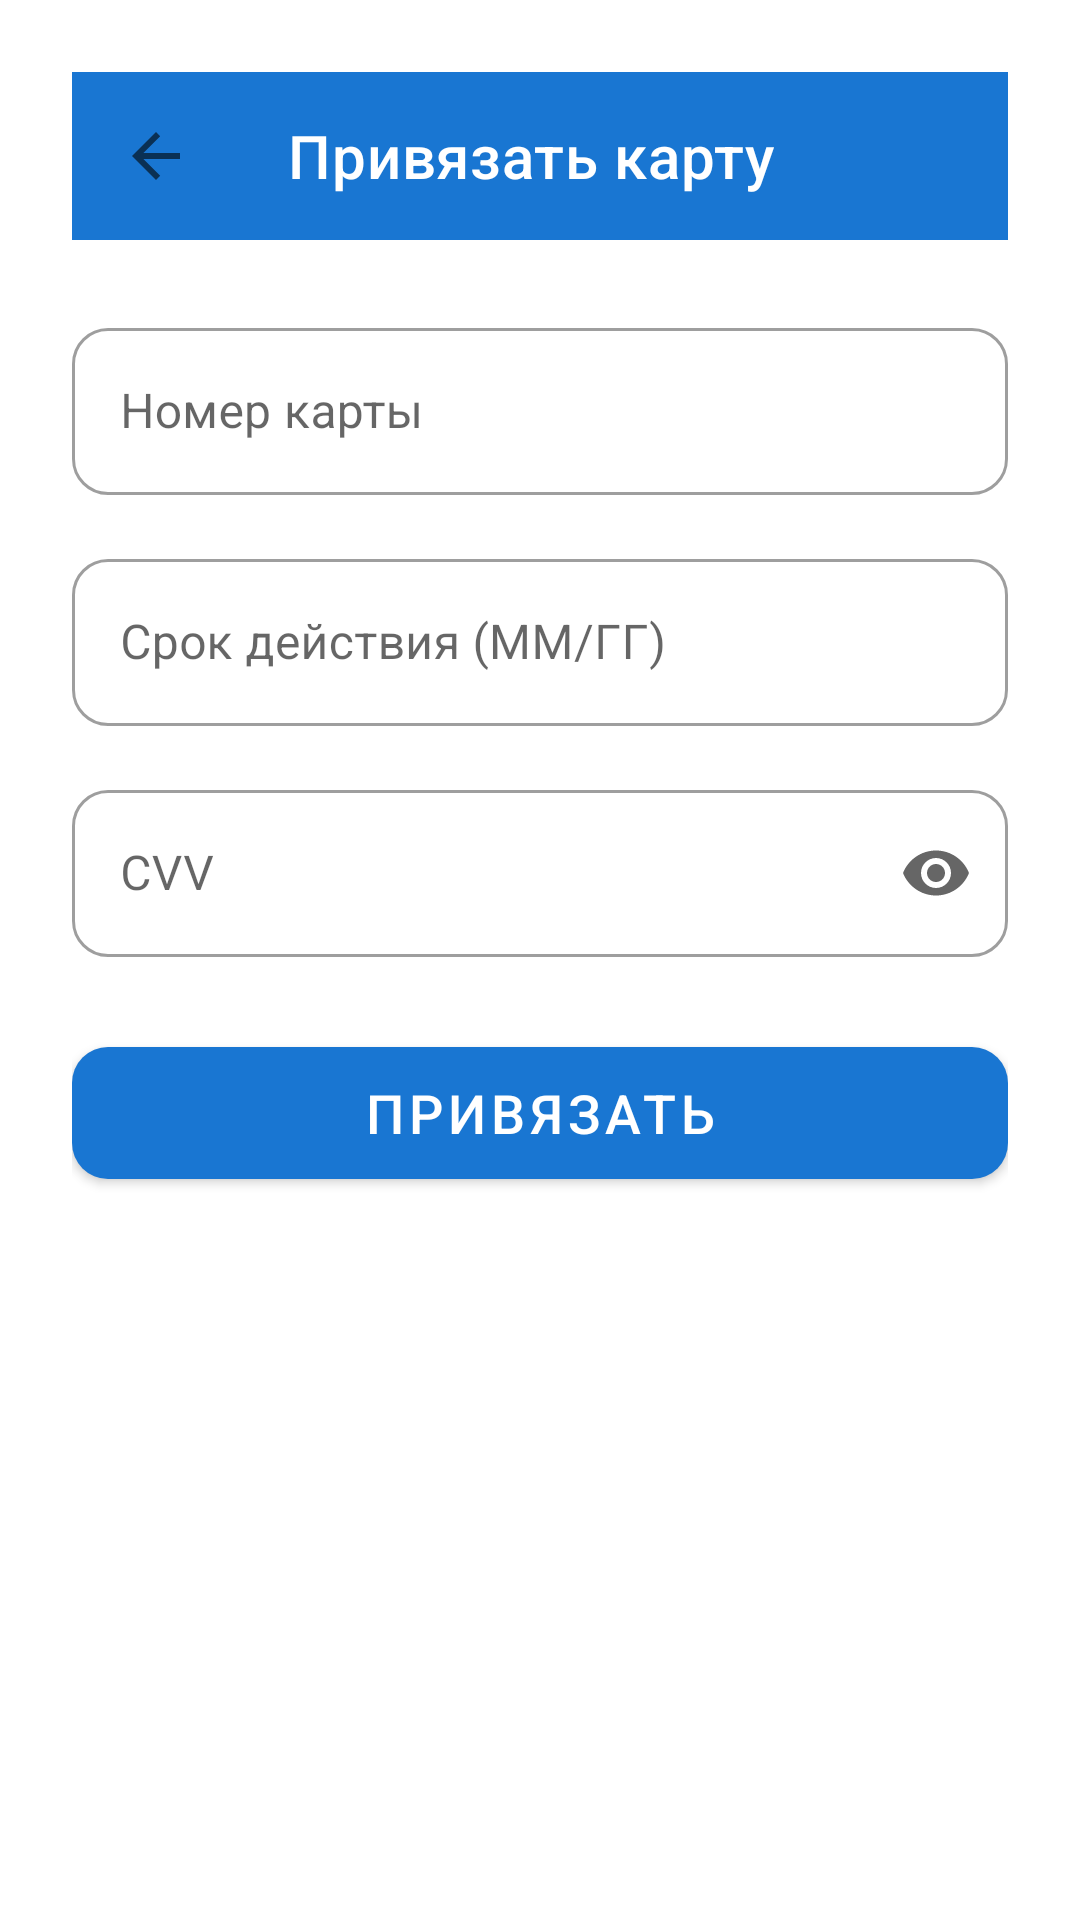

Android layout source for this screen:
<!-- AndroidManifest.xml: activity theme Theme.AutomoykaGo -->
<!-- res/layout/activity_link_card.xml -->
<?xml version="1.0" encoding="utf-8"?>
<ScrollView xmlns:android="http://schemas.android.com/apk/res/android"
    xmlns:app="http://schemas.android.com/apk/res-auto"
    android:layout_width="match_parent"
    android:layout_height="match_parent"
    android:background="?attr/colorSurface"
    android:fillViewport="true">

    <LinearLayout
        android:layout_width="match_parent"
        android:layout_height="wrap_content"
        android:orientation="vertical"
        android:padding="24dp">

        <com.google.android.material.appbar.MaterialToolbar
            android:id="@+id/toolbar"
            android:layout_width="match_parent"
            android:layout_height="?attr/actionBarSize"
            android:background="?attr/colorPrimary"
            app:title="@string/link_card_title"
            app:titleTextColor="?attr/colorOnPrimary"
            app:navigationIcon="?attr/homeAsUpIndicator"/>

        <com.google.android.material.textfield.TextInputLayout
            android:id="@+id/inputCardNumber"
            style="@style/Widget.MaterialComponents.TextInputLayout.OutlinedBox"
            android:layout_width="match_parent"
            android:layout_height="wrap_content"
            android:hint="@string/card_number"
            app:boxCornerRadiusBottomEnd="12dp"
            app:boxCornerRadiusBottomStart="12dp"
            app:boxCornerRadiusTopEnd="12dp"
            app:boxCornerRadiusTopStart="12dp"
            android:layout_marginTop="24dp"
            android:layout_marginBottom="16dp">

            <com.google.android.material.textfield.TextInputEditText
                android:id="@+id/editCardNumber"
                android:layout_width="match_parent"
                android:layout_height="wrap_content"
                android:inputType="number"
                android:maxLength="19"
                android:maxLines="1"/>
        </com.google.android.material.textfield.TextInputLayout>

        <com.google.android.material.textfield.TextInputLayout
            android:id="@+id/inputExpiry"
            style="@style/Widget.MaterialComponents.TextInputLayout.OutlinedBox"
            android:layout_width="match_parent"
            android:layout_height="wrap_content"
            android:hint="@string/card_expiry"
            app:boxCornerRadiusBottomEnd="12dp"
            app:boxCornerRadiusBottomStart="12dp"
            app:boxCornerRadiusTopEnd="12dp"
            app:boxCornerRadiusTopStart="12dp"
            android:layout_marginBottom="16dp">

            <com.google.android.material.textfield.TextInputEditText
                android:id="@+id/editExpiry"
                android:layout_width="match_parent"
                android:layout_height="wrap_content"
                android:inputType="number"
                android:maxLength="5"
                android:maxLines="1"/>
        </com.google.android.material.textfield.TextInputLayout>

        <com.google.android.material.textfield.TextInputLayout
            android:id="@+id/inputCvv"
            style="@style/Widget.MaterialComponents.TextInputLayout.OutlinedBox"
            android:layout_width="match_parent"
            android:layout_height="wrap_content"
            android:hint="@string/card_cvv"
            app:boxCornerRadiusBottomEnd="12dp"
            app:boxCornerRadiusBottomStart="12dp"
            app:boxCornerRadiusTopEnd="12dp"
            app:boxCornerRadiusTopStart="12dp"
            app:endIconMode="password_toggle"
            android:layout_marginBottom="24dp">

            <com.google.android.material.textfield.TextInputEditText
                android:id="@+id/editCvv"
                android:layout_width="match_parent"
                android:layout_height="wrap_content"
                android:inputType="numberPassword"
                android:maxLength="4"
                android:maxLines="1"/>
        </com.google.android.material.textfield.TextInputLayout>

        <com.google.android.material.button.MaterialButton
            android:id="@+id/btnLink"
            android:layout_width="match_parent"
            android:layout_height="56dp"
            android:text="@string/link_card_btn"
            android:textSize="18sp"
            app:cornerRadius="12dp"/>
    </LinearLayout>
</ScrollView>
<!-- resources referenced by this layout -->
<resources>
  <string name="card_cvv">CVV</string>
  <string name="card_expiry">Срок действия (ММ/ГГ)</string>
  <string name="card_number">Номер карты</string>
  <string name="link_card_btn">Привязать</string>
  <string name="link_card_title">Привязать карту</string>
  <style name="Theme.AutomoykaGo" parent="Theme.MaterialComponents.DayNight.NoActionBar">
          <item name="colorPrimary">@color/primary</item>
          <item name="colorPrimaryDark">@color/primary_dark</item>
          <item name="colorAccent">@color/accent</item>
          <item name="android:statusBarColor">@color/primary_dark</item>
          <item name="android:navigationBarColor">@color/surface</item>
          <item name="android:windowBackground">@color/background</item>
      </style>
  <color name="primary">#1976D2</color>
  <color name="primary_dark">#0D47A1</color>
  <color name="accent">#00BCD4</color>
  <color name="surface">#FFFFFF</color>
  <color name="background">#F5F5F5</color>
</resources>
